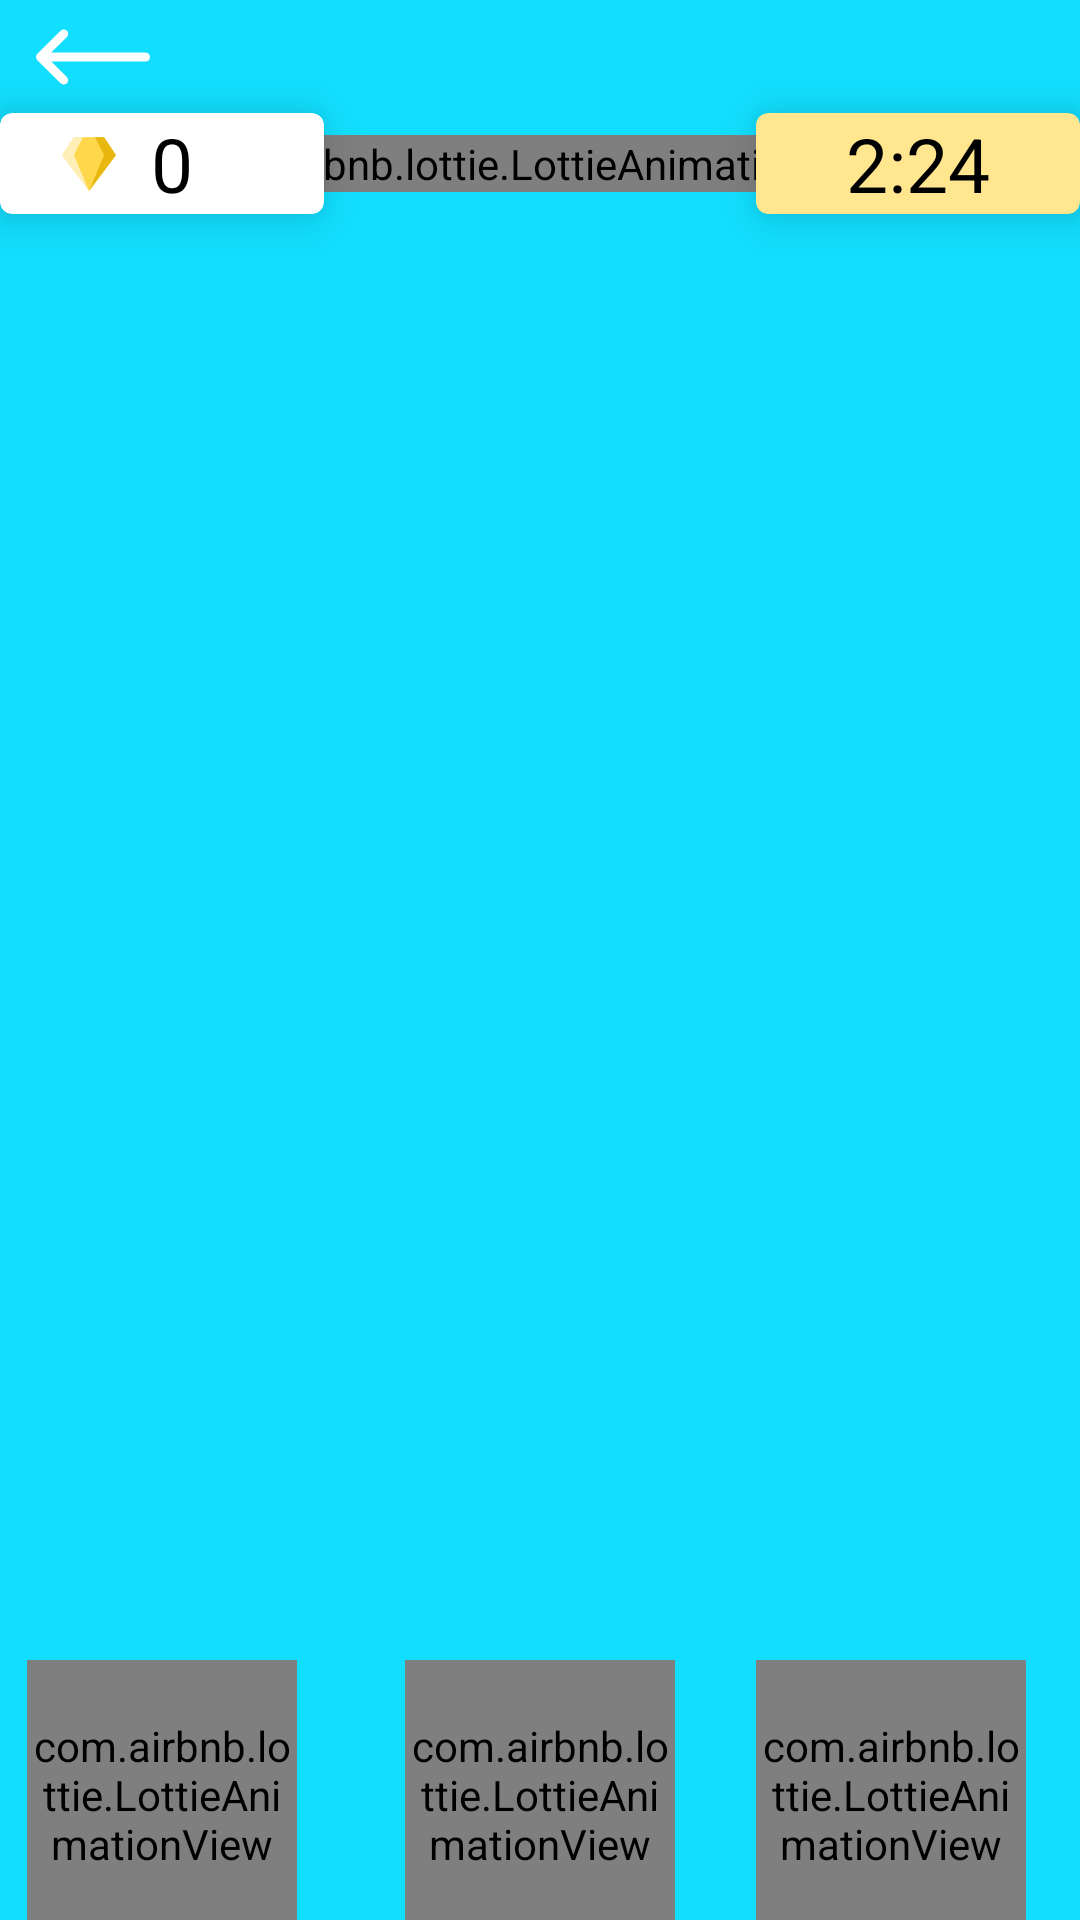

This screen was rendered from an Android layout file. Write that file and the resources it references.
<!-- AndroidManifest.xml: application theme Theme.Coquille -->
<!-- res/layout/activity_turtle.xml -->
<?xml version="1.0" encoding="utf-8"?>
<androidx.constraintlayout.widget.ConstraintLayout xmlns:android="http://schemas.android.com/apk/res/android"
    xmlns:app="http://schemas.android.com/apk/res-auto"
    xmlns:tools="http://schemas.android.com/tools"
    android:id="@+id/mainLayout"
    android:layout_width="match_parent"
    android:layout_height="match_parent"
    android:background="@color/azulMain">

    <androidx.constraintlayout.widget.Guideline
        android:id="@+id/top_H_1"
        android:layout_width="wrap_content"
        android:layout_height="wrap_content"
        android:orientation="horizontal"
        app:layout_constraintGuide_percent=".05" />

    <androidx.constraintlayout.widget.Guideline
        android:id="@+id/top_H_2"
        android:layout_width="wrap_content"
        android:layout_height="wrap_content"
        android:orientation="horizontal"
        app:layout_constraintGuide_percent=".12" />


    <androidx.constraintlayout.widget.Guideline
        android:id="@+id/middle_H_3"
        android:layout_width="wrap_content"
        android:layout_height="wrap_content"
        android:orientation="horizontal"
        app:layout_constraintGuide_percent=".87" />

    <androidx.constraintlayout.widget.Guideline
        android:id="@+id/middle_H_4"
        android:layout_width="wrap_content"
        android:layout_height="wrap_content"
        android:orientation="horizontal"
        app:layout_constraintGuide_percent=".83" />





    <androidx.constraintlayout.widget.Guideline
        android:id="@+id/top_V_1"
        android:layout_width="wrap_content"
        android:layout_height="wrap_content"
        android:orientation="vertical"
        app:layout_constraintGuide_percent=".3" />

    <androidx.constraintlayout.widget.Guideline
        android:id="@+id/top_V_2"
        android:layout_width="wrap_content"
        android:layout_height="wrap_content"
        android:orientation="vertical"
        app:layout_constraintGuide_percent=".70" />

    <androidx.cardview.widget.CardView
        android:id="@+id/score"
        android:layout_width="0dp"
        android:layout_height="wrap_content"
        android:layout_gravity="center"
        app:cardCornerRadius="4dp"
        app:cardElevation="10dp"
        android:backgroundTint="@color/white"
        app:layout_constraintBottom_toTopOf="@id/top_H_2"
        app:layout_constraintEnd_toStartOf="@id/top_V_1"
        app:layout_constraintStart_toStartOf="parent"
        app:layout_constraintTop_toBottomOf="@id/top_H_1">

        <androidx.constraintlayout.widget.ConstraintLayout
            android:layout_width="match_parent"
            android:backgroundTint="@color/teal_200"
            android:layout_height="match_parent">

            <androidx.constraintlayout.widget.Guideline
                android:id="@+id/puntos_V_1"
                android:layout_width="wrap_content"
                android:layout_height="wrap_content"
                android:orientation="vertical"
                app:layout_constraintGuide_percent=".08" />

            <androidx.constraintlayout.widget.Guideline
                android:id="@+id/puntos_V_2"
                android:layout_width="wrap_content"
                android:layout_height="wrap_content"
                android:orientation="vertical"
                app:layout_constraintGuide_percent=".9" />

            <ImageView
                android:id="@+id/puntos_icono"
                android:layout_width="wrap_content"
                android:layout_height="wrap_content"
                app:layout_constraintBottom_toBottomOf="parent"
                app:layout_constraintEnd_toStartOf="@id/puntos_text"
                app:layout_constraintStart_toStartOf="@id/puntos_V_1"
                app:layout_constraintTop_toTopOf="parent"
                app:srcCompat="@drawable/ic_points" />

            <TextView
                android:id="@+id/puntos_text"
                android:layout_width="wrap_content"
                android:layout_height="wrap_content"
                android:text="0"
                android:textSize="25dp"
                android:textColor="@color/black"
                app:layout_constraintBottom_toBottomOf="parent"
                app:layout_constraintEnd_toStartOf="@id/puntos_V_2"
                app:layout_constraintStart_toStartOf="@id/puntos_icono"
                app:layout_constraintTop_toTopOf="parent" />

        </androidx.constraintlayout.widget.ConstraintLayout>


    </androidx.cardview.widget.CardView>




    <androidx.cardview.widget.CardView
        android:id="@+id/time"
        android:layout_width="0dp"
        android:layout_height="wrap_content"
        android:layout_gravity="center"
        android:backgroundTint="@color/amarilloMain"
        app:cardCornerRadius="4dp"
        app:cardElevation="10dp"
        app:layout_constraintBottom_toTopOf="@id/top_H_2"
        app:layout_constraintEnd_toEndOf="parent"
        app:layout_constraintStart_toEndOf="@id/top_V_2"
        app:layout_constraintTop_toBottomOf="@id/top_H_1">

        <androidx.constraintlayout.widget.ConstraintLayout
            android:layout_width="match_parent"
            android:layout_height="match_parent">

            <androidx.constraintlayout.widget.Guideline
                android:id="@+id/tiempo_V_1"
                android:layout_width="wrap_content"
                android:layout_height="wrap_content"
                android:orientation="vertical"
                app:layout_constraintGuide_percent=".0" />


            <TextView
                android:id="@+id/tiempo_text"
                android:layout_width="wrap_content"
                android:layout_height="wrap_content"
                android:text="2:24"
                android:textSize="25dp"
                android:textColor="@color/black"
                app:layout_constraintBottom_toBottomOf="parent"
                app:layout_constraintEnd_toEndOf="parent"
                app:layout_constraintStart_toStartOf="@id/tiempo_V_1"
                app:layout_constraintTop_toTopOf="parent" />

        </androidx.constraintlayout.widget.ConstraintLayout>


    </androidx.cardview.widget.CardView>


    <com.airbnb.lottie.LottieAnimationView
        android:id="@+id/freeze"
        android:layout_width="90dp"
        android:layout_height="90dp"
        android:layout_row="3"
        android:layout_column="2"
        android:layout_margin="5sp"
        android:background="@drawable/habilidad_1"
        android:onClick="handleInteraction"
        android:tag="freezeMonkey"

        app:layout_constraintBottom_toBottomOf="parent"
        app:layout_constraintEnd_toStartOf="@+id/top_V_1"
        app:layout_constraintStart_toStartOf="parent"
        app:layout_constraintTop_toTopOf="@+id/middle_H_3">


    </com.airbnb.lottie.LottieAnimationView>

    <com.airbnb.lottie.LottieAnimationView
        android:id="@+id/water"
        android:layout_width="90dp"
        android:layout_height="90dp"
        android:layout_row="3"
        android:layout_column="2"
        android:layout_margin="5sp"
        android:background="@drawable/habilidad_2"
        android:onClick="handleInteraction"
        android:tag="water"

        app:layout_constraintBottom_toBottomOf="parent"
        app:layout_constraintEnd_toStartOf="@+id/top_V_2"
        app:layout_constraintStart_toStartOf="@+id/top_V_1"
        app:layout_constraintTop_toTopOf="@+id/middle_H_3">


    </com.airbnb.lottie.LottieAnimationView>

    <com.airbnb.lottie.LottieAnimationView
        android:id="@+id/slowMotion"
        android:layout_width="90dp"
        android:layout_height="90dp"

        android:background="@drawable/habilidad_3"
        android:onClick="handleInteraction"
        android:tag="slowMotion"

        app:layout_constraintBottom_toBottomOf="parent"
        app:layout_constraintEnd_toEndOf="parent"
        app:layout_constraintHorizontal_bias="0.0"
        app:layout_constraintStart_toStartOf="@+id/top_V_2"
        app:layout_constraintTop_toTopOf="@+id/middle_H_3"
        app:layout_constraintVertical_bias="0.526">


    </com.airbnb.lottie.LottieAnimationView>


    <TextView
        android:id="@+id/cooldown_water"
        android:layout_width="wrap_content"
        android:layout_height="wrap_content"
        android:fontFamily="@font/maia2"
        android:text=""
        android:textColor="@color/rojoMain"
        android:textSize="38sp"
        app:layout_constraintBottom_toTopOf="@+id/water"
        app:layout_constraintEnd_toStartOf="@+id/top_V_2"
        app:layout_constraintHorizontal_bias="0.495"
        app:layout_constraintStart_toStartOf="@+id/top_V_1"

        app:layout_constraintTop_toTopOf="@+id/middle_H_4"
        app:layout_constraintVertical_bias="1.0" />


    <TextView
        android:id="@+id/cooldown_slowMotion"
        android:layout_width="wrap_content"
        android:layout_height="wrap_content"
        android:fontFamily="@font/maia2"
        android:text=""
        android:textColor="@color/rojoMain"
        android:textSize="38sp"
        app:layout_constraintBottom_toTopOf="@+id/slowMotion"
        app:layout_constraintEnd_toEndOf="parent"
        app:layout_constraintHorizontal_bias="0.386"
        app:layout_constraintStart_toStartOf="@+id/top_V_2"

        app:layout_constraintTop_toTopOf="@+id/middle_H_4"
        app:layout_constraintVertical_bias="0.0" />

    <TextView
        android:id="@+id/cooldown_freeze"
        android:layout_width="wrap_content"
        android:layout_height="wrap_content"
        android:fontFamily="@font/maia2"
        android:text=""
        android:textColor="@color/rojoMain"
        android:textSize="38sp"
        app:layout_constraintBottom_toTopOf="@+id/freeze"
        app:layout_constraintEnd_toStartOf="@+id/top_V_1"
        app:layout_constraintStart_toStartOf="parent"
        app:layout_constraintTop_toTopOf="@+id/middle_H_4" />

    <com.airbnb.lottie.LottieAnimationView
        android:id="@+id/wowIcon"
        android:layout_width="wrap_content"
        android:layout_height="wrap_content"
        app:layout_constraintBottom_toTopOf="@+id/top_H_2"
        app:layout_constraintEnd_toStartOf="@+id/top_V_2"
        app:layout_constraintStart_toStartOf="@+id/top_V_1"
        app:layout_constraintTop_toTopOf="@+id/top_H_1" />

    <FrameLayout
        android:id="@+id/turtle_level"
        android:layout_width="match_parent"
        android:layout_height="match_parent"
        app:layout_constraintBottom_toTopOf="@+id/middle_H_3"
        app:layout_constraintEnd_toStartOf="parent"
        app:layout_constraintStart_toStartOf="parent"
        app:layout_constraintTop_toTopOf="@+id/top_H_2" >

        <ImageView
            android:id="@+id/returnToHome"
            android:layout_width="62dp"
            android:layout_height="38dp"
            android:onClick="routeToHomeButton"
            android:rotation="180"
            android:src="@drawable/ic_flecha_correcta" />
    </FrameLayout>

</androidx.constraintlayout.widget.ConstraintLayout>
<!-- resources referenced by this layout -->
<resources>
  <color name="amarilloMain">#FFE68F</color>
  <color name="azulMain">#12DFFF</color>
  <color name="black">#FF000000</color>
  <color name="rojoMain">#EF767A</color>
  <color name="teal_200">#FF03DAC5</color>
  <color name="white">#FFFFFFFF</color>
  <!-- drawable habilidad_1: png bitmap (drawable-v24, 4761 bytes) -->
  <!-- drawable habilidad_2: png bitmap (drawable-v24, 1823 bytes) -->
  <!-- drawable habilidad_3: png bitmap (drawable-v24, 1898 bytes) -->
  <!-- drawable ic_flecha_correcta (drawable) -->
  <vector xmlns:android="http://schemas.android.com/apk/res/android"
      android:width="512dp"
      android:height="512dp"
      android:viewportWidth="512"
      android:viewportHeight="512">
    <path
        android:fillColor="@color/white"
        android:pathData="M506.134,241.843c-0.006,-0.006 -0.011,-0.013 -0.018,-0.019l-104.504,-104c-7.829,-7.791 -20.492,-7.762 -28.285,0.068c-7.792,7.829 -7.762,20.492 0.067,28.284L443.558,236H20c-11.046,0 -20,8.954 -20,20c0,11.046 8.954,20 20,20h423.557l-70.162,69.824c-7.829,7.792 -7.859,20.455 -0.067,28.284c7.793,7.831 20.457,7.858 28.285,0.068l104.504,-104c0.006,-0.006 0.011,-0.013 0.018,-0.019C513.968,262.339 513.943,249.635 506.134,241.843z"/>
  </vector>
  <!-- drawable ic_points (drawable) -->
  <vector xmlns:android="http://schemas.android.com/apk/res/android"
      android:width="24dp"
      android:height="24dp"
      android:viewportWidth="24"
      android:viewportHeight="24">
    <path
        android:pathData="M17,3H7L3,9L12,21L21,9L17,3Z"
        android:fillColor="#FFD74A"/>
    <path
        android:pathData="M10,3H7L3,9L12,21L7,9L10,3Z"
        android:fillColor="#FFEFB7"/>
    <path
        android:pathData="M14,3H17L21,9L12,21L17,9L14,3Z"
        android:fillColor="#E8B811"/>
  </vector>
  <style name="Theme.Coquille" parent="Theme.MaterialComponents.DayNight.NoActionBar">
          
          <item name="colorPrimary">@color/amarilloMain</item>
          <item name="colorPrimaryVariant">@color/purple_700</item>
          <item name="colorOnPrimary">@color/white</item>
          
          <item name="colorSecondary">@color/azulMain</item>
          <item name="colorSecondaryVariant">@color/rojoMain</item>
          <item name="colorOnSecondary">@color/black</item>
  
          
          <item name="android:statusBarColor" tools:targetApi="l">?attr/colorPrimaryVariant</item>
  
  
  
  
          
      </style>
  <color name="purple_700">#FF3700B3</color>
</resources>
